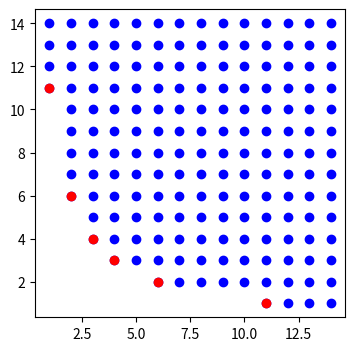
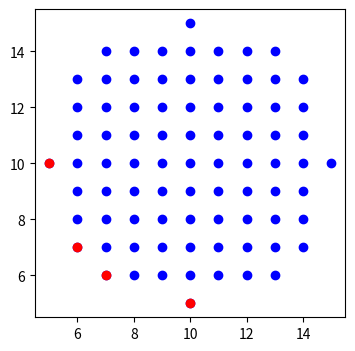

These figures' Python source, in order:
import matplotlib.pyplot as plt

def lt(a, b): # do sprawdzania współrzędnych punktów 
    for i in range(len(a)):
        if a[i] < b[i]:
            return False
    return True

def minimalElements(A):
    minimal_el = []
    for a in A:
        found = False
        for m in minimal_el:
            if lt(m, a):
                minimal_el.remove(m)
            elif lt(a, m): # case when a = (2, 9) and m = (2, 6)
                found = True
                break
        if not found: # case when a = (3,4) and m = (2,6), a = (4,3) itd
            minimal_el.append(a)
    return minimal_el

# punkty minimalne na czerwono
def draw(all_el, minimal_el):
    plt.figure(figsize=(4, 4))
    for a in all_el:
        plt.scatter(a[0], a[1], color = 'blue') 
    for m in minimal_el:
        plt.scatter(m[0], m[1], color='red')
    plt.show()
    
# Generowanie punktów w N^2 spełniających daną zalezność
grid1 = [(n, k) for n in range(0, 15) for k in range(0, 15) if n * k >= 11] 
print(grid1)
print("Minimals elements of set A = { (n, k) | n, k ∈ [0, 100) and n * k >= 11 } are:")
print(minimalElements(grid1))
draw(grid1, minimalElements(grid1))

grid2 = [(n, k) for n in range(0, 100) for k in range(0, 100) if (n - 10)**2 + (k - 10)**2 <= 25]
print(grid2)
print("Minimals elements of set B = { (n, k) | n, k ∈ [0, 100) and (n - 10)^2 + (k - 10)^2 <= 25 } are:")
print(minimalElements(grid2))
draw(grid2, minimalElements(grid2))